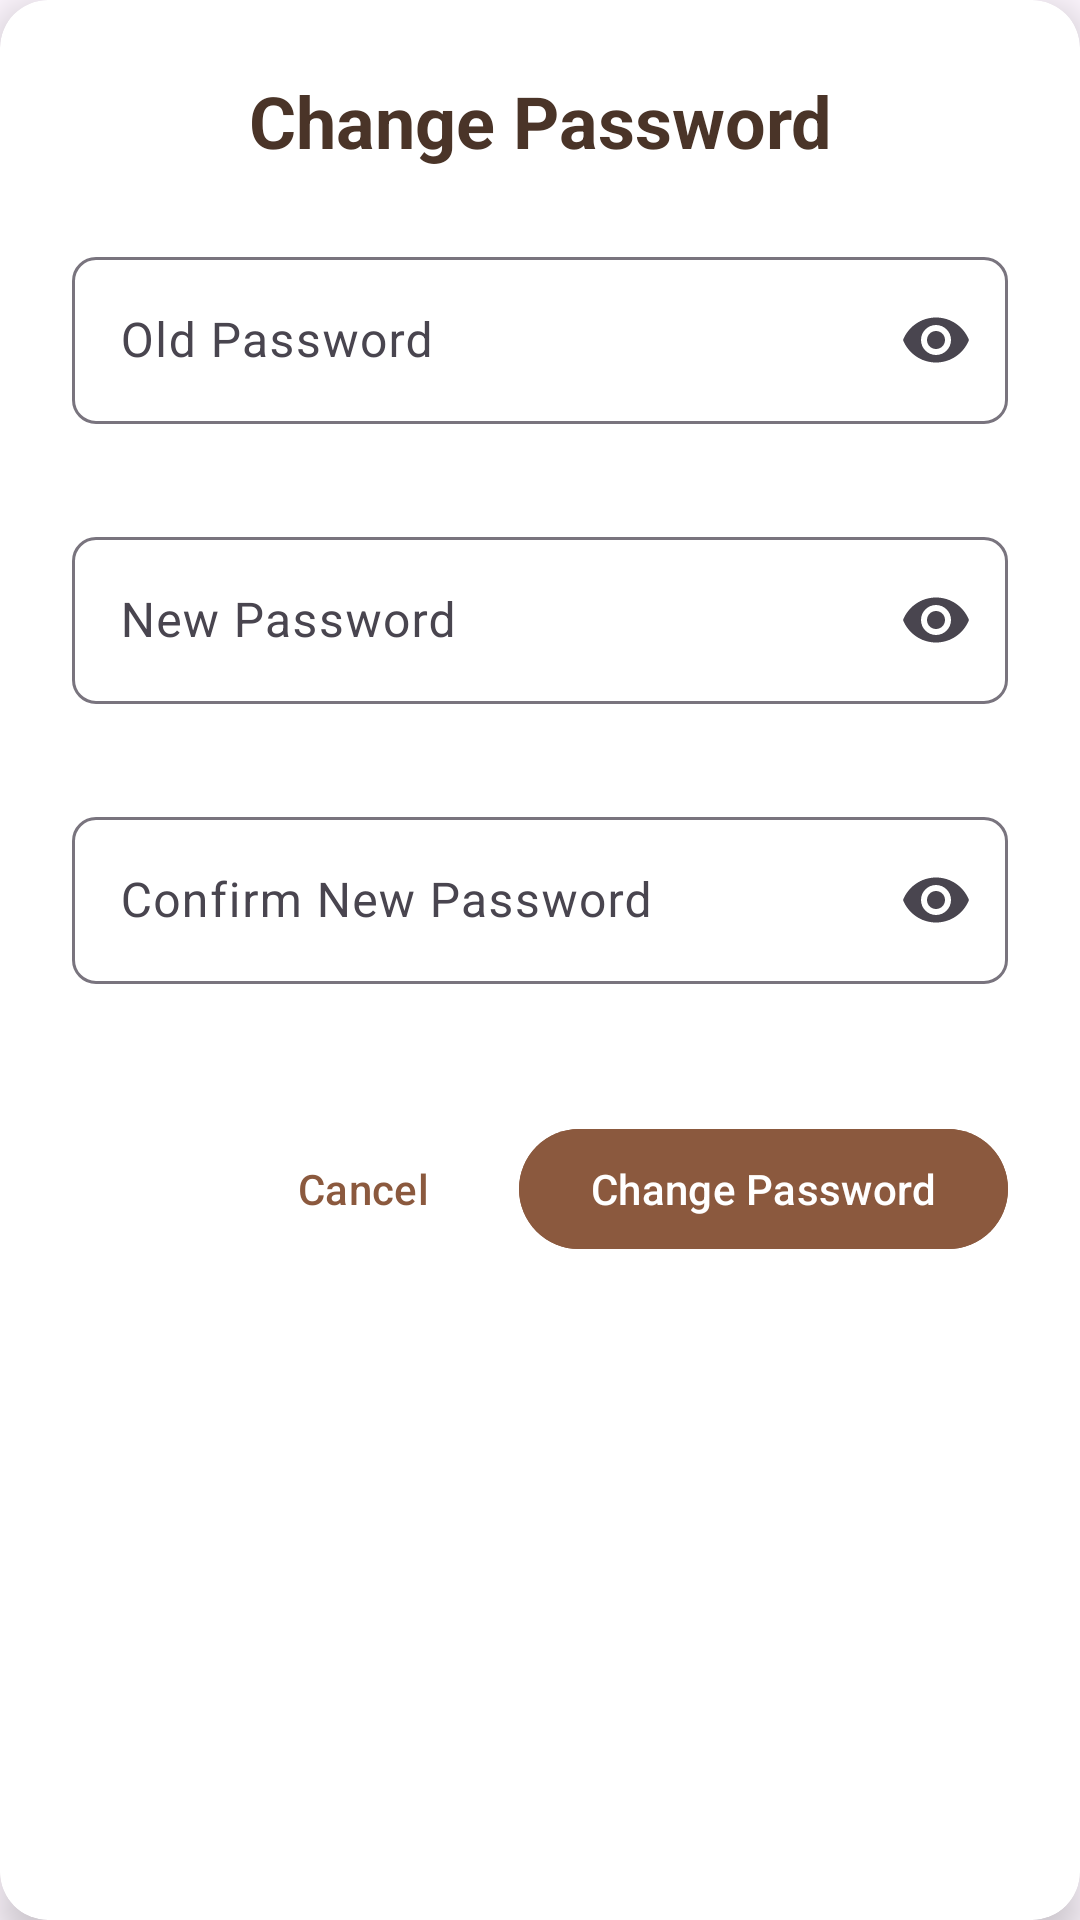

Android layout source for this screen:
<!-- AndroidManifest.xml: application theme Theme.ExpenseTracker -->
<!-- res/layout/dialog_change_password.xml -->
<?xml version="1.0" encoding="utf-8"?>
<androidx.cardview.widget.CardView xmlns:android="http://schemas.android.com/apk/res/android"
    xmlns:app="http://schemas.android.com/apk/res-auto"
    android:layout_width="match_parent"
    android:layout_height="wrap_content"
    android:layout_margin="24dp"
    android:layoutDirection="locale"
    app:cardCornerRadius="16dp"
    app:cardElevation="8dp">

    <LinearLayout
        android:layout_width="match_parent"
        android:layout_height="wrap_content"
        android:orientation="vertical"
        android:padding="24dp"
        android:layoutDirection="locale">

        
        <TextView
            android:layout_width="match_parent"
            android:layout_height="wrap_content"
            android:text="@string/title_change_password"
            android:textAppearance="@style/TextAppearance.Material3.HeadlineSmall"
            android:textColor="@color/text"
            android:textStyle="bold"
            android:gravity="center"
            android:layout_marginBottom="24dp" />

        
        <com.google.android.material.textfield.TextInputLayout
            android:id="@+id/tilOldPassword"
            android:layout_width="match_parent"
            android:layout_height="wrap_content"
            android:hint="@string/hint_old_password"
            android:layoutDirection="locale"
            app:boxBackgroundMode="outline"
            app:boxCornerRadiusBottomEnd="8dp"
            app:boxCornerRadiusBottomStart="8dp"
            app:boxCornerRadiusTopEnd="8dp"
            app:boxCornerRadiusTopStart="8dp"
            app:endIconMode="password_toggle"
            app:startIconDrawable="@drawable/lock_24px"
            app:errorEnabled="true"
            android:layout_marginBottom="12dp">

            <com.google.android.material.textfield.TextInputEditText
                android:id="@+id/etOldPassword"
                android:layout_width="match_parent"
                android:layout_height="wrap_content"
                android:inputType="textPassword"
                android:maxLines="1"
                android:textDirection="locale"
                android:textAlignment="viewStart" />
        </com.google.android.material.textfield.TextInputLayout>

        
        <com.google.android.material.textfield.TextInputLayout
            android:id="@+id/tilNewPassword"
            android:layout_width="match_parent"
            android:layout_height="wrap_content"
            android:hint="@string/hint_new_password"
            android:layoutDirection="locale"
            app:boxBackgroundMode="outline"
            app:boxCornerRadiusBottomEnd="8dp"
            app:boxCornerRadiusBottomStart="8dp"
            app:boxCornerRadiusTopEnd="8dp"
            app:boxCornerRadiusTopStart="8dp"
            app:endIconMode="password_toggle"
            app:startIconDrawable="@drawable/lock_24px"
            app:errorEnabled="true"
            android:layout_marginBottom="12dp">

            <com.google.android.material.textfield.TextInputEditText
                android:id="@+id/etNewPassword"
                android:layout_width="match_parent"
                android:layout_height="wrap_content"
                android:inputType="textPassword"
                android:maxLines="1"
                android:textDirection="locale"
                android:textAlignment="viewStart" />
        </com.google.android.material.textfield.TextInputLayout>

        
        <com.google.android.material.textfield.TextInputLayout
            android:id="@+id/tilConfirmPassword"
            android:layout_width="match_parent"
            android:layout_height="wrap_content"
            android:hint="@string/hint_confirm_password"
            android:layoutDirection="locale"
            app:boxBackgroundMode="outline"
            app:boxCornerRadiusBottomEnd="8dp"
            app:boxCornerRadiusBottomStart="8dp"
            app:boxCornerRadiusTopEnd="8dp"
            app:boxCornerRadiusTopStart="8dp"
            app:endIconMode="password_toggle"
            app:startIconDrawable="@drawable/lock_24px"
            app:errorEnabled="true"
            android:layout_marginBottom="24dp">

            <com.google.android.material.textfield.TextInputEditText
                android:id="@+id/etConfirmPassword"
                android:layout_width="match_parent"
                android:layout_height="wrap_content"
                android:inputType="textPassword"
                android:maxLines="1"
                android:textDirection="locale"
                android:textAlignment="viewStart" />
        </com.google.android.material.textfield.TextInputLayout>

        
        <ProgressBar
            android:id="@+id/progressBar"
            android:layout_width="wrap_content"
            android:layout_height="wrap_content"
            android:layout_gravity="center"
            android:layout_marginBottom="16dp"
            android:visibility="gone" />

        
        <LinearLayout
            android:layout_width="match_parent"
            android:layout_height="wrap_content"
            android:orientation="horizontal"
            android:gravity="end">

            
            <com.google.android.material.button.MaterialButton
                android:id="@+id/btnCancel"
                android:layout_width="wrap_content"
                android:layout_height="wrap_content"
                android:text="@string/action_cancel"
                android:textColor="@color/primary"
                style="@style/Widget.Material3.Button.TextButton"
                android:layout_marginEnd="8dp" />

            
            <com.google.android.material.button.MaterialButton
                android:id="@+id/btnConfirm"
                android:layout_width="wrap_content"
                android:layout_height="wrap_content"
                android:text="@string/action_change_password"
                android:backgroundTint="@color/primary" />
        </LinearLayout>
    </LinearLayout>
</androidx.cardview.widget.CardView>
<!-- resources referenced by this layout -->
<resources>
  <color name="primary">#8B593E</color>
  <color name="text">#4A3428</color>
  <string name="action_cancel">Cancel</string>
  <string name="action_change_password">Change Password</string>
  <string name="hint_confirm_password">Confirm New Password</string>
  <string name="hint_new_password">New Password</string>
  <string name="hint_old_password">Old Password</string>
  <string name="title_change_password">Change Password</string>
  <style name="Theme.ExpenseTracker" parent="Base.Theme.ExpenseTracker" />
  <style name="Base.Theme.ExpenseTracker" parent="Theme.Material3.Light.NoActionBar">
  
  
  
          
          <item name="android:statusBarColor">@android:color/transparent</item>
          <item name="android:navigationBarColor">@android:color/transparent</item>
          <item name="android:windowLightStatusBar">true</item>
          <item name="android:windowIsTranslucent">true</item>
  
      </style>
</resources>
